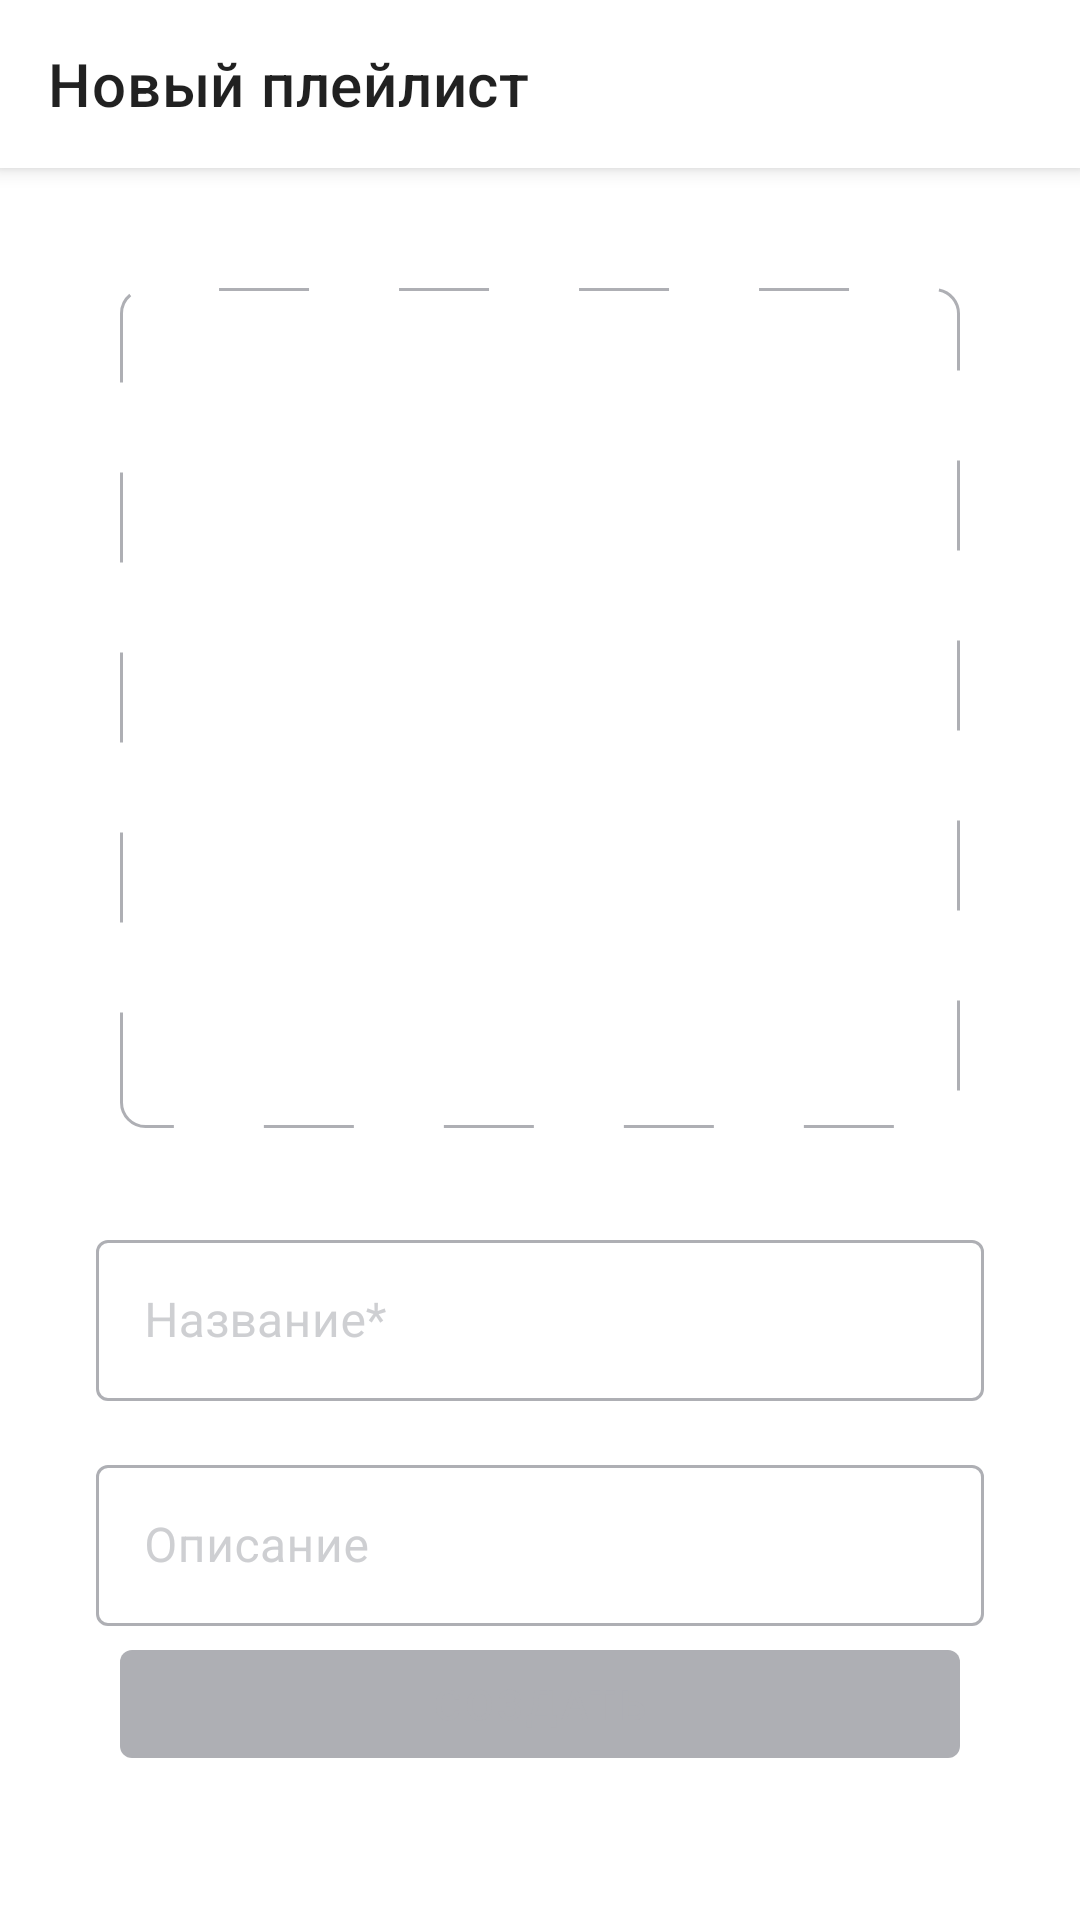

The Android layout XML behind this screen, and the referenced resources:
<!-- AndroidManifest.xml: application theme Theme.PlaylistMaker -->
<!-- res/layout/fragment_create_play_list.xml -->
<?xml version="1.0" encoding="utf-8"?>
<androidx.coordinatorlayout.widget.CoordinatorLayout xmlns:android="http://schemas.android.com/apk/res/android"
    xmlns:app="http://schemas.android.com/apk/res-auto"
    style="@style/ActivityTheme"
    android:layout_width="match_parent"
    android:layout_height="match_parent">


    <com.google.android.material.appbar.AppBarLayout
        android:layout_width="match_parent"
        android:layout_height="wrap_content">

        <androidx.appcompat.widget.Toolbar
            android:id="@+id/toolbar"
            style="@style/ActivityTheme"
            android:layout_width="match_parent"
            android:layout_height="?attr/actionBarSize"
            app:title="@string/new_playlist" />

    </com.google.android.material.appbar.AppBarLayout>

    <androidx.core.widget.NestedScrollView
        android:layout_width="match_parent"
        android:layout_height="match_parent"
        android:fillViewport="true"
        app:layout_behavior="@string/appbar_scrolling_view_behavior">

        <androidx.constraintlayout.widget.ConstraintLayout
            android:id="@+id/constraintLayout"
            android:layout_width="match_parent"
            android:layout_height="wrap_content"
            android:padding="16dp"
            app:layout_behavior="@string/appbar_scrolling_view_behavior">

            <FrameLayout
                android:id="@+id/cover_placeholder"
                android:layout_width="0dp"
                android:layout_height="0dp"
                android:layout_marginHorizontal="@dimen/margin_24dp"
                android:layout_marginTop="24dp"
                android:background="@drawable/dashed_border"
                app:cardElevation="0dp"
                app:layout_constraintDimensionRatio="1:1"
                app:layout_constraintEnd_toEndOf="parent"
                app:layout_constraintStart_toStartOf="parent"
                app:layout_constraintTop_toTopOf="parent">

                <ImageView
                    android:id="@+id/playlist_cover_image"
                    android:layout_width="match_parent"
                    android:layout_height="match_parent"
                    android:scaleType="centerCrop"
                    android:visibility="gone" />


                <ImageView
                    android:id="@+id/add_photo_icon"
                    android:layout_width="100dp"
                    android:layout_height="100dp"
                    android:layout_gravity="center"
                    android:src="@drawable/add_photo" />

            </FrameLayout>

            <com.google.android.material.textfield.TextInputLayout
                android:id="@+id/til_playlist_name"
                style="@style/text_input_layout_style"
                android:layout_width="0dp"
                android:layout_height="wrap_content"
                android:layout_marginHorizontal="@dimen/margin_16dp"
                android:layout_marginTop="32dp"
                android:hint="@string/playlist_name"
                app:boxBackgroundMode="outline"
                app:hintAnimationEnabled="true"
                app:hintEnabled="true"
                app:layout_constraintEnd_toEndOf="parent"
                app:layout_constraintStart_toStartOf="parent"
                app:layout_constraintTop_toBottomOf="@id/cover_placeholder">>

                <com.google.android.material.textfield.TextInputEditText
                    android:id="@+id/playlist_name"
                    android:layout_width="match_parent"
                    android:layout_height="wrap_content"
                    android:inputType="text"
                    android:padding="@dimen/padding_16dp" />

            </com.google.android.material.textfield.TextInputLayout>

            <com.google.android.material.textfield.TextInputLayout
                android:id="@+id/til_playlist_description"
                style="@style/text_input_layout_style"
                android:layout_width="0dp"
                android:layout_height="wrap_content"
                android:layout_marginHorizontal="@dimen/margin_16dp"
                android:layout_marginTop="16dp"
                android:hint="@string/playlist_description"
                app:layout_constraintEnd_toEndOf="parent"
                app:layout_constraintStart_toStartOf="parent"
                app:layout_constraintTop_toBottomOf="@id/til_playlist_name">

                <com.google.android.material.textfield.TextInputEditText
                    android:id="@+id/playlist_description"
                    android:layout_width="match_parent"
                    android:layout_height="wrap_content"
                    android:inputType="textMultiLine"
                    android:padding="@dimen/padding_16dp" />

            </com.google.android.material.textfield.TextInputLayout>


            <com.google.android.material.button.MaterialButton
                android:id="@+id/btn_create"
                style="@style/Widget.MaterialComponents.Button"
                android:layout_width="0dp"
                android:layout_height="wrap_content"
                android:layout_marginBottom="@dimen/margin_32dp"
                android:enabled="false"
                android:text="@string/create"
                android:textColor="@drawable/btn_create_text_color"
                app:backgroundTint="@color/btn_create_bg_tint"
                app:layout_constraintBottom_toBottomOf="parent"
                app:layout_constraintEnd_toEndOf="@id/cover_placeholder"
                app:layout_constraintStart_toStartOf="@id/cover_placeholder" />

        </androidx.constraintlayout.widget.ConstraintLayout>
    </androidx.core.widget.NestedScrollView>
</androidx.coordinatorlayout.widget.CoordinatorLayout>
<!-- resources referenced by this layout -->
<resources>
  <dimen name="margin_16dp">16dp</dimen>
  <dimen name="margin_24dp">24dp</dimen>
  <dimen name="margin_32dp">32dp</dimen>
  <dimen name="padding_16dp">16dp</dimen>
  <!-- drawable btn_create_text_color (drawable) -->
  <?xml version="1.0" encoding="utf-8"?>
  <selector xmlns:android="http://schemas.android.com/apk/res/android">
  
      
      <item android:color="@color/YP_Gray" android:state_enabled="false" />
      
      <item android:color="@color/YP_White" />
  
  </selector>
  <!-- drawable dashed_border (drawable) -->
  <?xml version="1.0" encoding="utf-8"?>
  <shape xmlns:android="http://schemas.android.com/apk/res/android"
      android:shape="rectangle">
  
      <solid android:color="@color/bottomNavigationBackGround" />
  
  
      <stroke
          android:width="1dp"
          android:color="@color/YP_Gray"
          android:dashWidth="30dp"
          android:dashGap="30dp" />
  
      <corners android:radius="8dp" />
  </shape>
  <string name="create">Создать</string>
  <string name="new_playlist">Новый плейлист</string>
  <string name="playlist_description">Описание</string>
  <string name="playlist_name">Название*</string>
  <style name="ActivityTheme" parent="Theme.MaterialComponents.DayNight.NoActionBar"><item name="android:background">@color/YP_White</item></style>
  <style name="text_input_layout_style" parent="Widget.MaterialComponents.TextInputLayout.OutlinedBox.Dense">
          <item name="android:textColor">?attr/colorOnPrimary</item>
          <item name="boxStrokeColor">@color/text_input_stroke_color</item>
          <item name="hintTextColor">@color/text_input_stroke_color</item>
          <item name="boxStrokeWidthFocused">1dp</item>
          <item name="boxStrokeWidth">1dp</item>
          <item name="boxCornerRadiusBottomStart">@dimen/radius_4</item>
          <item name="boxCornerRadiusTopEnd">@dimen/radius_4</item>
          <item name="boxCornerRadiusBottomEnd">@dimen/radius_4</item>
          <item name="boxCornerRadiusTopStart">@dimen/radius_4</item>
          <item name="cursorColor">@color/YP_Blue</item>
      </style>
  <style name="Theme.PlaylistMaker" parent="Base.Theme.PlaylistMaker" />
  <color name="YP_Gray">#AEAFB4</color>
  <color name="YP_White">#FFFFFF</color>
  <color name="bottomNavigationBackGround">#FFFFFF</color>
  <dimen name="radius_4">4dp</dimen>
  <color name="YP_Blue">#3772E7</color>
  <style name="Base.Theme.PlaylistMaker" parent="Theme.MaterialComponents.DayNight.NoActionBar">
          
          <item name="colorPrimary">@color/main_background</item>
  
          <item name="colorOnPrimary">@color/YP_Black</item>
          <item name="colorControlActivated">@color/YP_Blue</item>
          <item name="colorOnSurface">@color/YP_Gray</item>
          
  
  
          <item name="colorOnSecondary">@color/YP_Black</item>
          <item name="windowNoTitle">true</item>
          
          <item name="android:statusBarColor">?attr/colorPrimaryVariant</item>
  
      </style>
  <color name="main_background">#3772E7</color>
  <color name="YP_Black">#1A1B22</color>
</resources>
